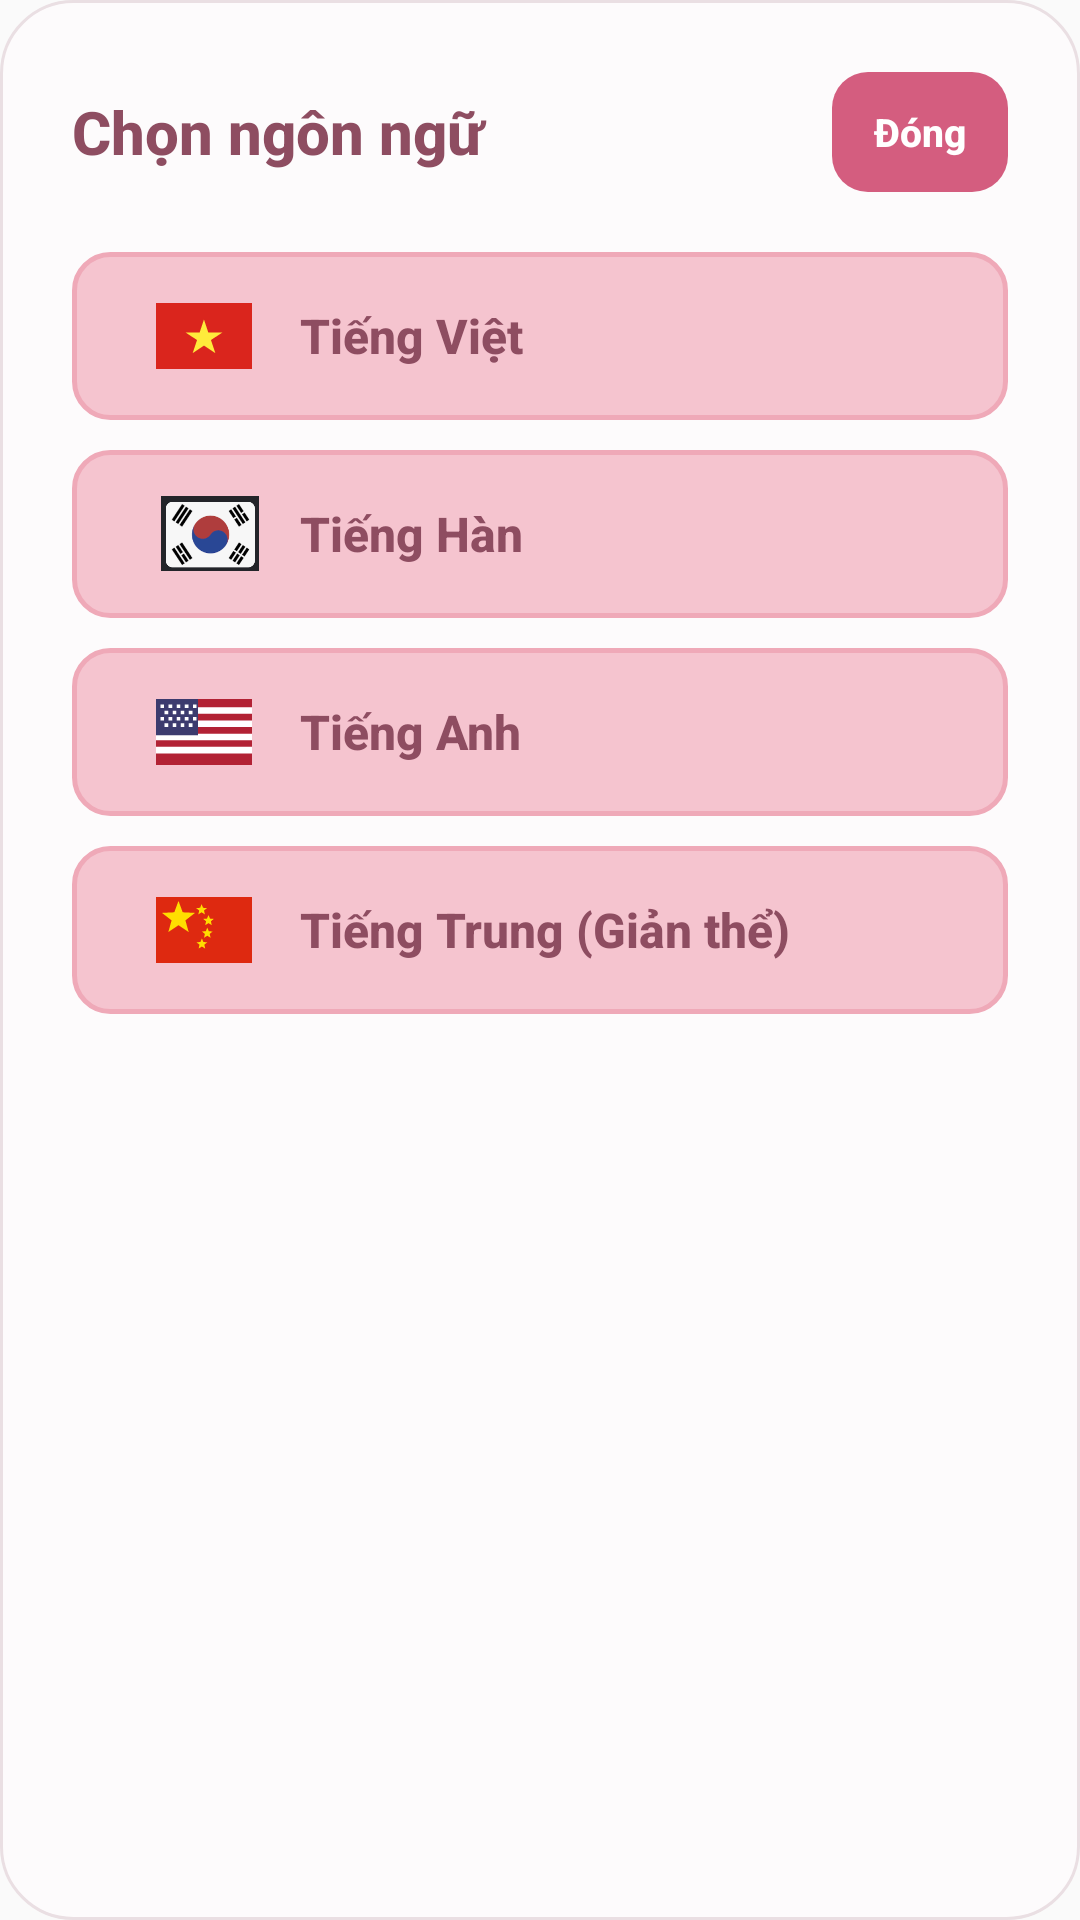

This screen was rendered from an Android layout file. Write that file and the resources it references.
<!-- AndroidManifest.xml: application theme AppTheme -->
<!-- res/layout/dialog_language.xml -->
<?xml version="1.0" encoding="utf-8"?>
<LinearLayout xmlns:android="http://schemas.android.com/apk/res/android"
    android:layout_width="match_parent"
    android:layout_height="wrap_content"
    android:background="@drawable/mono_dialog_panel"
    android:orientation="vertical"
    android:padding="24dp">

    <RelativeLayout
        android:layout_width="match_parent"
        android:layout_height="wrap_content"
        android:layout_marginBottom="20dp">

        <TextView
            android:layout_width="match_parent"
            android:layout_height="wrap_content"
            android:layout_alignParentStart="true"
            android:layout_centerVertical="true"
            android:layout_toStartOf="@id/btnCloseLanguage"
            android:fontFamily="sans-serif-medium"
            android:text="@string/login_select_language_title"
            android:textColor="@color/mp_brand_text"
            android:textSize="20sp"
            android:textStyle="bold" />

        <Button
            android:id="@+id/btnCloseLanguage"
            style="@style/MonoPinkButton"
            android:layout_width="wrap_content"
            android:layout_height="40dp"
            android:layout_alignParentEnd="true"
            android:minWidth="0dp"
            android:paddingStart="14dp"
            android:paddingEnd="14dp"
            android:text="@string/close"
            android:textSize="13sp" />
    </RelativeLayout>

    <LinearLayout
        android:id="@+id/btnLanguageVi"
        android:layout_width="match_parent"
        android:layout_height="56dp"
        android:layout_marginBottom="10dp"
        android:background="@drawable/mono_btn_secondary"
        android:clickable="true"
        android:focusable="true"
        android:foreground="?attr/selectableItemBackground"
        android:gravity="center_vertical|start"
        android:orientation="horizontal"
        android:paddingStart="28dp"
        android:paddingEnd="16dp">

        <ImageView
            android:layout_width="32dp"
            android:layout_height="22dp"
            android:contentDescription="@null"
            android:scaleType="fitCenter"
            android:src="@drawable/flag_vietnam" />

        <TextView
            android:id="@+id/textLanguageVi"
            android:layout_width="wrap_content"
            android:layout_height="wrap_content"
            android:layout_marginStart="16dp"
            android:fontFamily="sans-serif-medium"
            android:text="@string/vietnamese"
            android:textColor="@color/mp_brand_text"
            android:textSize="16sp"
            android:textStyle="bold" />
    </LinearLayout>

    <LinearLayout
        android:id="@+id/btnLanguageKo"
        android:layout_width="match_parent"
        android:layout_height="56dp"
        android:layout_marginBottom="10dp"
        android:background="@drawable/mono_btn_secondary"
        android:clickable="true"
        android:focusable="true"
        android:foreground="?attr/selectableItemBackground"
        android:gravity="center_vertical|start"
        android:orientation="horizontal"
        android:paddingStart="28dp"
        android:paddingEnd="16dp">

        <ImageView
            android:layout_width="36dp"
            android:layout_height="25dp"
            android:contentDescription="@null"
            android:scaleType="fitCenter"
            android:src="@drawable/flag_korea" />

        <TextView
            android:id="@+id/textLanguageKo"
            android:layout_width="wrap_content"
            android:layout_height="wrap_content"
            android:layout_marginStart="12dp"
            android:fontFamily="sans-serif-medium"
            android:text="@string/korean"
            android:textColor="@color/mp_brand_text"
            android:textSize="16sp"
            android:textStyle="bold" />
    </LinearLayout>

    <LinearLayout
        android:id="@+id/btnLanguageEn"
        android:layout_width="match_parent"
        android:layout_height="56dp"
        android:layout_marginBottom="10dp"
        android:background="@drawable/mono_btn_secondary"
        android:clickable="true"
        android:focusable="true"
        android:foreground="?attr/selectableItemBackground"
        android:gravity="center_vertical|start"
        android:orientation="horizontal"
        android:paddingStart="28dp"
        android:paddingEnd="16dp">

        <ImageView
            android:layout_width="32dp"
            android:layout_height="22dp"
            android:contentDescription="@null"
            android:scaleType="fitCenter"
            android:src="@drawable/flag_english" />

        <TextView
            android:id="@+id/textLanguageEn"
            android:layout_width="wrap_content"
            android:layout_height="wrap_content"
            android:layout_marginStart="16dp"
            android:fontFamily="sans-serif-medium"
            android:text="@string/english"
            android:textColor="@color/mp_brand_text"
            android:textSize="16sp"
            android:textStyle="bold" />
    </LinearLayout>

    <LinearLayout
        android:id="@+id/btnLanguageZh"
        android:layout_width="match_parent"
        android:layout_height="56dp"
        android:background="@drawable/mono_btn_secondary"
        android:clickable="true"
        android:focusable="true"
        android:foreground="?attr/selectableItemBackground"
        android:gravity="center_vertical|start"
        android:orientation="horizontal"
        android:paddingStart="28dp"
        android:paddingEnd="16dp">

        <ImageView
            android:layout_width="32dp"
            android:layout_height="22dp"
            android:contentDescription="@null"
            android:scaleType="fitCenter"
            android:src="@drawable/flag_china" />

        <TextView
            android:id="@+id/textLanguageZh"
            android:layout_width="wrap_content"
            android:layout_height="wrap_content"
            android:layout_marginStart="16dp"
            android:fontFamily="sans-serif-medium"
            android:text="@string/chinese"
            android:textColor="@color/mp_brand_text"
            android:textSize="16sp"
            android:textStyle="bold" />
    </LinearLayout>

</LinearLayout>
<!-- resources referenced by this layout -->
<resources>
  <color name="mp_brand_text">#8E4D61</color>
  <!-- drawable flag_vietnam (drawable) -->
  <?xml version="1.0" encoding="utf-8"?>
  <vector xmlns:android="http://schemas.android.com/apk/res/android"
      android:width="32dp"
      android:height="22dp"
      android:viewportWidth="32"
      android:viewportHeight="22">
      <path
          android:fillColor="#DA251D"
          android:pathData="M0,0h32v22h-32z" />
      <path
          android:fillColor="#FFEB3B"
          android:pathData="M16,5.5 L17.45,9.85 L22.1,9.85 L18.32,12.35 L19.77,16.7 L16,14.2 L12.23,16.7 L13.68,12.35 L9.9,9.85 L14.55,9.85 Z" />
  </vector>
  <!-- drawable mono_btn_secondary (drawable) -->
  <?xml version="1.0" encoding="utf-8"?>
  <ripple xmlns:android="http://schemas.android.com/apk/res/android"
      android:color="#33D45D7F">
      <item>
          <shape android:shape="rectangle">
              <solid android:color="@color/mp_brand_light" />
              <corners android:radius="12dp" />
              <stroke
                  android:width="1.5dp"
                  android:color="@color/mp_brand_pink" />
          </shape>
      </item>
  </ripple>
  <!-- drawable mono_dialog_panel (drawable) -->
  <?xml version="1.0" encoding="utf-8"?>
  <shape xmlns:android="http://schemas.android.com/apk/res/android"
      android:shape="rectangle">
      <solid android:color="@color/mp_brand_surface" />
      <corners android:radius="24dp" />
      <stroke
          android:width="1dp"
          android:color="@color/mp_brand_outline" />
  </shape>
  <string name="chinese">Tiếng Trung (Giản thể)</string>
  <string name="close">Đóng</string>
  <string name="english">Tiếng Anh</string>
  <string name="korean">Tiếng Hàn</string>
  <string name="login_select_language_title">Chọn ngôn ngữ</string>
  <string name="vietnamese">Tiếng Việt</string>
  <style name="MonoPinkButton" parent="Widget.AppCompat.Button">
          <item name="android:textAllCaps">false</item>
          <item name="android:textColor">#FFFFFF</item>
          <item name="android:textStyle">bold</item>
          <item name="android:fontFamily">sans-serif-medium</item>
          <item name="fontFamily">sans-serif-medium</item>
          <item name="android:background">@drawable/mono_btn_primary</item>
          <item name="android:elevation">0dp</item>
          <item name="android:stateListAnimator">@null</item>
          <item name="backgroundTint">@null</item>
          <item name="android:backgroundTint">@null</item>
      </style>
  <style name="AppTheme" parent="AppBaseTheme">
          <item name="colorPrimary">@color/mp_brand_primary</item>
          <item name="colorPrimaryDark">@color/mp_brand_pressed</item>
          <item name="colorAccent">@color/mp_brand_pink</item>
          <item name="colorButtonNormal">@color/mp_brand_primary</item>
          <item name="colorControlHighlight">@color/mp_brand_light</item>
          <item name="colorControlActivated">@color/mp_brand_primary</item>
      </style>
  <color name="mp_brand_light">#F5C4CF</color>
  <color name="mp_brand_pink">#EFA9B8</color>
  <color name="mp_brand_surface">#FFFDFBFC</color>
  <color name="mp_brand_outline">#FFEADFE3</color>
  <style name="AppBaseTheme" parent="Theme.AppCompat.DayNight.NoActionBar">
      </style>
  <color name="mp_brand_primary">#D45D7F</color>
  <color name="mp_brand_pressed">#C04A6D</color>
</resources>
